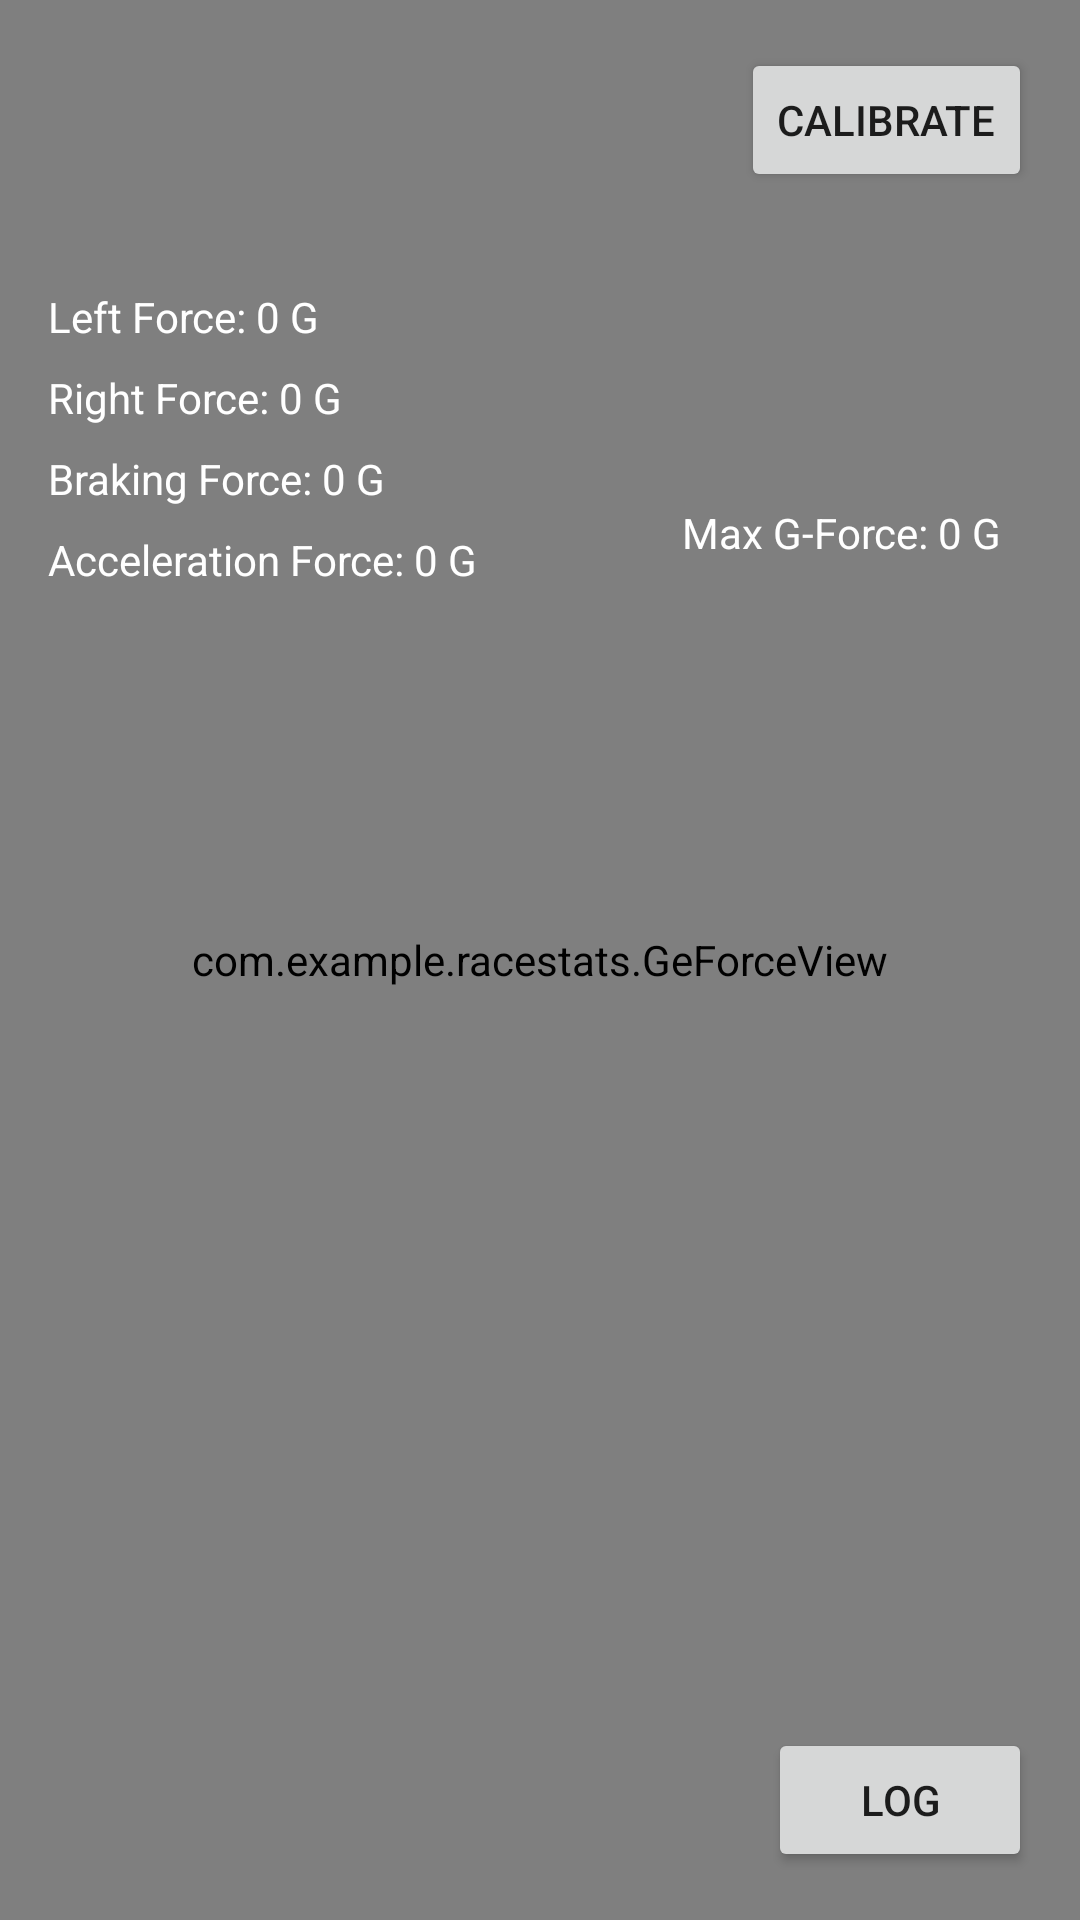

Write the Android layout XML for this screen, with the resource values it uses.
<!-- AndroidManifest.xml: application theme Theme.RaceStats -->
<!-- res/layout/gmeter.xml -->
<RelativeLayout xmlns:android="http://schemas.android.com/apk/res/android"
    xmlns:tools="http://schemas.android.com/tools"
    android:layout_width="match_parent"
    android:layout_height="match_parent"
    tools:context=".MainActivity">

    <ImageButton
        android:id="@+id/backArrow"
        android:layout_width="60dp"
        android:layout_height="48dp"
        android:layout_gravity="start"
        android:layout_marginStart="12dp"
        android:layout_marginTop="12dp"
        android:background="?android:attr/selectableItemBackground"
        android:baselineAlignBottom="false"
        android:src="@drawable/home_icon"
        tools:ignore="SpeakableTextPresentCheck" />

    <com.example.racestats.GeForceView
        android:id="@+id/geForceView"
        android:layout_width="match_parent"
        android:layout_height="match_parent" />

    <Button
        android:id="@+id/calibrateButton"
        android:layout_width="wrap_content"
        android:layout_height="wrap_content"
        android:layout_alignParentTop="true"
        android:layout_alignParentEnd="true"
        android:layout_marginStart="16dp"
        android:layout_marginTop="16dp"
        android:layout_marginEnd="16dp"
        android:layout_marginBottom="16dp"
        android:text="Calibrate" />

    <Button
        android:id="@+id/logbutton"
        android:layout_width="wrap_content"
        android:layout_height="wrap_content"
        android:layout_alignParentEnd="true"
        android:layout_alignParentBottom="true"
        android:layout_marginStart="16dp"
        android:layout_marginEnd="16dp"
        android:layout_marginBottom="16dp"
        android:text="Log" />

    
    <TextView
        android:id="@+id/leftForceTextView"
        android:layout_width="wrap_content"
        android:layout_height="wrap_content"
        android:text="Left Force: 0 G"
        android:textColor="@android:color/white"
        android:layout_below="@id/calibrateButton"
        android:layout_marginTop="16dp"
        android:layout_marginStart="16dp"/>

    <TextView
        android:id="@+id/rightForceTextView"
        android:layout_width="wrap_content"
        android:layout_height="wrap_content"
        android:text="Right Force: 0 G"
        android:textColor="@android:color/white"
        android:layout_below="@id/leftForceTextView"
        android:layout_marginTop="8dp"
        android:layout_marginStart="16dp"/>

    <TextView
        android:id="@+id/brakingForceTextView"
        android:layout_width="wrap_content"
        android:layout_height="wrap_content"
        android:text="Braking Force: 0 G"
        android:textColor="@android:color/white"
        android:layout_below="@id/rightForceTextView"
        android:layout_marginTop="8dp"
        android:layout_marginStart="16dp"/>

    <TextView
        android:id="@+id/accelerationForceTextView"
        android:layout_width="wrap_content"
        android:layout_height="wrap_content"
        android:text="Acceleration Force: 0 G"
        android:textColor="@android:color/white"
        android:layout_below="@id/brakingForceTextView"
        android:layout_marginTop="8dp"
        android:layout_marginStart="16dp"/>

    <TextView
        android:id="@+id/maxGForceTextView"
        android:layout_width="wrap_content"
        android:layout_height="wrap_content"
        android:layout_below="@+id/calibrateButton"
        android:layout_alignParentEnd="true"
        android:layout_marginStart="16dp"
        android:layout_marginTop="88dp"
        android:layout_marginEnd="26dp"
        android:text="Max G-Force: 0 G"
        android:textColor="@android:color/white" />

</RelativeLayout>
<!-- resources referenced by this layout -->
<resources>
  <!-- drawable home_icon (drawable) -->
  <?xml version="1.0" encoding="utf-8"?>
  <vector xmlns:android="http://schemas.android.com/apk/res/android"
      android:width="60dp"
      android:height="43dp"
      android:viewportWidth="277"
      android:viewportHeight="182."
      android:autoMirrored="true">
      <path
          android:pathData="M20,11L7.8,11l5.6,-5.6L12,4l-8,8l8,8l1.4,-1.4L7.8,13L20,13L20,11z"
          android:fillColor="#fff"/>
  </vector>
  
  
  
  
  
  
  
  
  
  
  
  
  
  
  
  
  
  
  
  
  <style name="Theme.RaceStats" parent="Theme.MaterialComponents.DayNight.NoActionBar">
          
          <item name="colorPrimary">@color/purple_500</item>
          <item name="colorPrimaryVariant">@color/purple_700</item>
          <item name="colorOnPrimary">@color/white</item>
          
          <item name="colorSecondary">@color/teal_200</item>
          <item name="colorSecondaryVariant">@color/teal_700</item>
          <item name="colorOnSecondary">@color/black</item>
          
          <item name="android:statusBarColor">@color/black</item>
          <item name="android:navigationBarColor">@color/black</item>
          
      </style>
  <!-- not gathered from this repository: default colours our renderer supplied (Android Studio template values) -->
  <color name="purple_500">#FF6200EE</color>
  <color name="purple_700">#FF3700B3</color>
  <color name="teal_200">#FF03DAC5</color>
  <color name="teal_700">#FF018786</color>
  <color name="black">#FF000000</color>
  <color name="white">#FFFFFFFF</color>
</resources>
